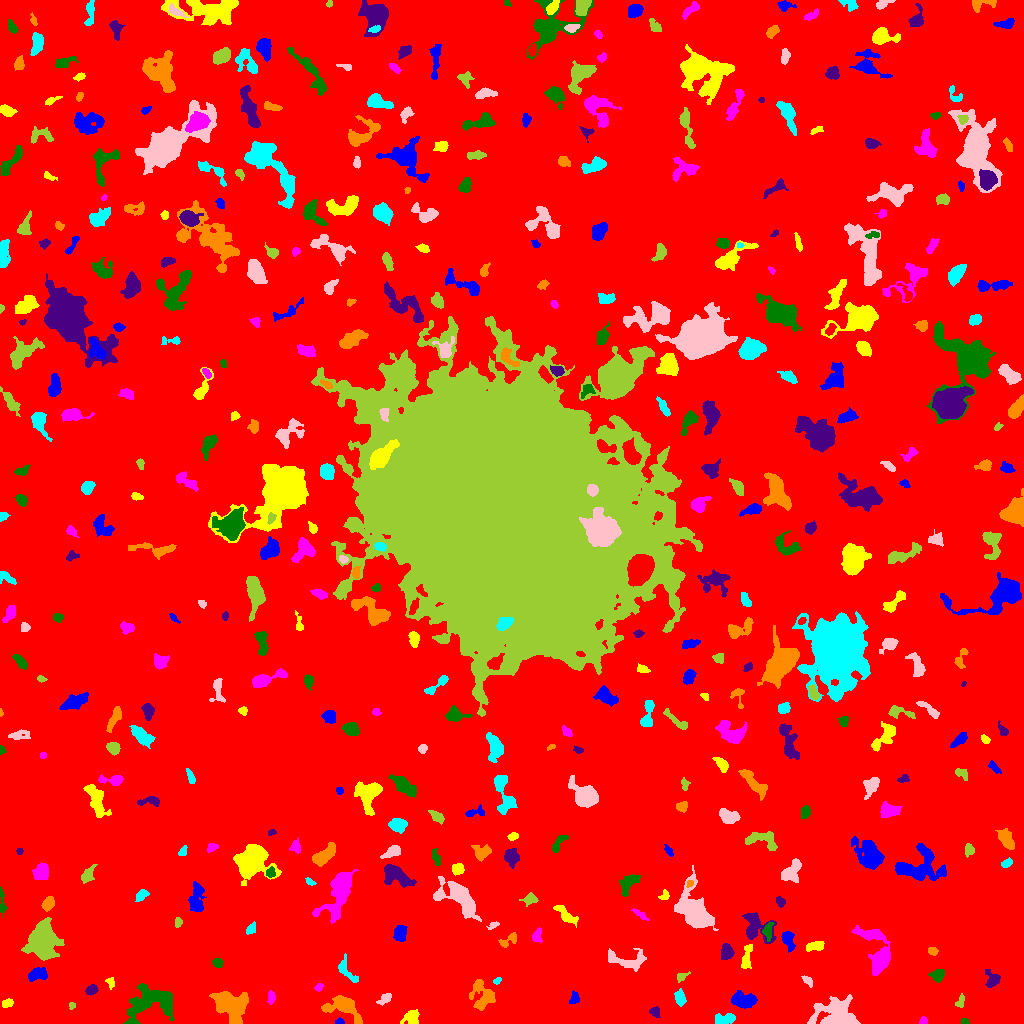

Values plotted in this chart, from the file beside it:
ID, X, Y, A, B, theta, total_flux, mu_max, mu_median, mu_mean, R_fwhm, R_e, R10, R90, x_start, x_end, y_start, y_end, area, greylevel
0, 507.8, 517.8, 307.4, 300.2, -0.8875, 1968227, 13.0, 2.0, 2.349, 74.13, 248.2, 95.72, 394.4, 0, 1023, 0, 1023, 837734, 2.349
1, 339.3, 1.447, 2.079, 1.296, 0.02691, 85.0, 4.0, 1.5, 1.635, 2.877, 1.954, 0.7979, 3.192, 335, 344, 0, 6, 52, 8.635
2, 411.9, 5.53, 3.8, 3.158, -1.319, 351.0, 5.0, 1.0, 1.782, 4.618, 3.868, 1.493, 6.129, 400, 419, 0, 14, 197, 7.782
3, 923.5, 2.059, 1.846, 1.719, 1.571, 68.0, 3.0, 1.0, 1.172, 2.646, 2.111, 0.7979, 3.338, 919, 927, 0, 7, 58, 7.172
4, 964.5, 1.92, 1.788, 1.369, -0.1112, 88.0, 4.0, 2.0, 1.872, 2.932, 2.034, 0.7979, 3.09, 961, 969, 0, 5, 47, 7.872
5, 654.8, 11.72, 2.595, 2.291, -0.735, 296.0, 6.0, 3.0, 3.052, 4.297, 3.09, 1.128, 4.754, 649, 660, 6, 17, 97, 8.052
6, 231.9, 18.63, 8.42, 6.278, -0.397, 4494, 17.0, 5.0, 5.646, 6.604, 8.387, 2.985, 13.42, 209, 248, 0, 32, 796, 10.65
7, 725.5, 4.447, 5.378, 2.494, 0.2033, 599.0, 7.0, 3.0, 3.088, 4.853, 4.222, 1.693, 6.747, 715, 735, 0, 10, 194, 8.088
8, 835.8, 8.728, 10.35, 6.934, -0.08503, 3068, 13.0, 3.0, 3.547, 6.206, 8.117, 2.877, 13.98, 807, 860, 0, 29, 865, 8.547
9, 72.2, 17.91, 1.64, 1.403, -1.07, 81.0, 5.0, 1.0, 1.761, 2.185, 1.784, 0.5642, 2.985, 69, 75, 14, 21, 46, 8.761
10, 1017, 24.07, 4.217, 2.405, 0.002776, 551.0, 7.0, 3.0, 2.826, 4.853, 3.785, 1.596, 5.836, 996, 1023, 17, 30, 195, 8.826
11, 742.5, 23.41, 6.199, 3.657, -0.1774, 1213, 10.0, 4.0, 3.61, 5.585, 5.781, 2.185, 8.903, 731, 757, 15, 33, 336, 8.61
12, 7.426, 19.8, 2.806, 2.06, 0.3341, 223.0, 6.0, 2.0, 2.424, 3.523, 2.985, 0.9772, 4.618, 2, 13, 16, 25, 92, 7.424
13, 271.1, 26.19, 3.408, 1.869, -1.563, 280.0, 5.0, 3.0, 2.979, 4.37, 3.241, 1.262, 4.918, 267, 275, 19, 33, 94, 8.979
14, 150.3, 22.6, 12.71, 8.44, 0.3167, 2648, 8.0, 2.0, 2.755, 9.132, 9.115, 3.478, 15.05, 123, 174, 0, 40, 961, 7.755
15, 91.76, 33.62, 2.708, 2.144, 0.4557, 425.0, 8.0, 4.0, 3.829, 4.222, 3.038, 1.262, 4.886, 85, 98, 28, 39, 111, 9.829
16, 343.6, 16.74, 9.316, 5.116, -0.3214, 1776, 10.0, 3.0, 3.482, 6.482, 6.308, 2.394, 10.65, 321, 362, 0, 28, 510, 8.482
17, 679.8, 25.51, 3.324, 2.065, -1.408, 293.0, 6.0, 2.0, 1.953, 4.184, 3.385, 1.262, 5.262, 674, 686, 17, 35, 150, 7.953
18, 385.2, 24.97, 3.628, 1.745, 0.6248, 203.0, 5.0, 1.0, 1.706, 3.141, 3.038, 1.128, 5.046, 376, 391, 18, 30, 119, 7.706
19, 960.1, 21.77, 3.674, 2.014, 1.215, 160.0, 3.0, 2.0, 1.778, 4.406, 3.29, 1.262, 4.787, 955, 964, 16, 30, 90, 6.778
20, 446.4, 35.78, 2.239, 1.809, 1.142, 137.0, 3.0, 3.0, 2.283, 3.868, 2.646, 1.128, 3.827, 443, 451, 31, 40, 60, 7.283
21, 574.5, 24.99, 2.758, 2.049, 1.336, 162.0, 4.0, 1.0, 1.543, 4.029, 2.985, 1.262, 4.754, 569, 579, 20, 33, 105, 8.543
22, 110.5, 40.97, 2.92, 1.963, -1.35, 149.0, 3.0, 2.0, 1.935, 4.107, 2.932, 1.128, 4.406, 105, 114, 34, 46, 77, 7.935
23, 318.6, 36.09, 2.258, 1.685, 0.7509, 128.0, 4.0, 2.0, 2.098, 3.656, 2.459, 0.9772, 3.827, 314, 323, 32, 40, 61, 7.098
24, 938.4, 48.9, 3.094, 2.602, 0.4173, 327.0, 5.0, 2.0, 2.11, 4.549, 3.432, 1.382, 5.323, 928, 944, 41, 54, 155, 8.11
25, 992.4, 43.26, 4.133, 3.526, -1.551, 385.0, 4.0, 2.0, 2.037, 5.836, 4.146, 1.693, 6.887, 985, 1000, 36, 54, 189, 7.037
26, 482.3, 27.34, 7.832, 5.766, -1.342, 1075, 6.0, 2.0, 2.466, 7.736, 6.433, 2.523, 10.14, 469, 495, 13, 44, 436, 7.466
27, 496.9, 42.51, 2.021, 1.291, 0.6168, 71.0, 3.0, 1.5, 1.42, 2.821, 2.111, 0.7979, 3.192, 493, 501, 39, 46, 50, 8.42
28, 807.3, 42.75, 3.477, 1.745, -0.7994, 179.0, 4.0, 2.0, 2.081, 4.618, 3.141, 1.128, 4.618, 801, 812, 36, 48, 86, 7.081
29, 681.5, 46.76, 3.305, 1.848, 0.4853, 152.0, 4.0, 2.0, 1.788, 4.029, 2.985, 1.128, 4.618, 677, 690, 41, 52, 85, 7.788
30, 827.3, 55.2, 2.647, 1.548, 0.7648, 108.0, 3.0, 2.0, 1.742, 3.432, 2.585, 0.9772, 3.989, 822, 831, 51, 60, 62, 7.742
31, 38.04, 48.9, 4.808, 3.015, 0.2652, 664.0, 7.0, 3.0, 3.074, 5.046, 4.787, 1.871, 7.269, 28, 47, 42, 56, 216, 8.074
32, 746.6, 66.48, 7.634, 2.23, 1.369, 388.0, 4.0, 2.0, 1.99, 6.507, 4.583, 1.784, 7.024, 741, 752, 55, 79, 195, 7.99
33, 877.4, 70.79, 13.84, 6.257, -1.208, 2489, 8.0, 3.0, 3.368, 9.575, 8.098, 3.192, 13.18, 851, 890, 48, 98, 739, 8.368
34, 218.2, 60.57, 2.304, 2.155, -0.9018, 156.0, 4.0, 2.0, 1.677, 3.989, 2.706, 0.9772, 4.334, 212, 223, 56, 65, 93, 7.677
35, 726.9, 72.52, 3.652, 2.879, -1.485, 555.0, 7.0, 3.0, 3.049, 4.951, 4.107, 1.596, 6.383, 721, 734, 64, 80, 182, 9.049
36, 932.6, 72.21, 2.651, 1.833, -0.2319, 141.0, 4.0, 2.0, 1.831, 3.656, 2.706, 1.128, 4.406, 928, 938, 68, 76, 77, 7.831
37, 347.6, 51.4, 8.184, 2.939, -0.9067, 419.0, 5.0, 2.0, 1.967, 4.107, 4.687, 1.784, 7.334, 338, 358, 41, 70, 213, 6.967
38, 626.3, 63.24, 11.5, 4.685, -0.1038, 710.0, 4.0, 2.0, 1.807, 8.593, 6.457, 2.585, 10.01, 608, 646, 52, 75, 393, 6.807
39, 42.93, 84.02, 7.601, 5.995, 1.514, 9210, 31.0, 7.0, 9.322, 8.5, 8.058, 3.141, 13.6, 21, 64, 63, 106, 988, 14.32
40, 552.8, 62.02, 2.925, 1.442, -1.339, 84.0, 3.0, 1.0, 0.9333, 2.764, 2.459, 0.9772, 3.949, 549, 557, 55, 71, 90, 7.933
41, 788.1, 83.6, 5.175, 2.686, -1.246, 430.0, 5.0, 2.0, 2.205, 4.583, 4.406, 1.693, 6.91, 781, 795, 71, 92, 195, 8.205
42, 815.5, 77.31, 4.395, 1.996, 0.1521, 342.0, 5.0, 2.0, 2.165, 4.442, 3.7, 1.493, 5.726, 806, 824, 72, 82, 158, 8.165
43, 536.8, 88.33, 3.622, 2.103, 1.223, 314.0, 7.0, 2.0, 2.684, 3.338, 3.241, 1.128, 5.171, 532, 542, 81, 96, 117, 7.684
44, 767.6, 92.42, 3.77, 2.109, 1.409, 298.0, 6.0, 2.0, 2.144, 3.989, 3.241, 1.128, 5.323, 762, 774, 82, 101, 139, 10.14
45, 755.6, 95.71, 8.716, 6.517, -0.7751, 1267, 7.0, 2.0, 2.69, 6.18, 6.723, 2.523, 10.59, 742, 776, 80, 111, 471, 7.69
46, 506.7, 81.91, 5.932, 2.536, 0.4967, 173.0, 6.0, 1.0, 1.201, 2.326, 3.09, 0.9772, 5.262, 498, 516, 76, 91, 144, 7.201
47, 251.3, 95.15, 3.087, 1.907, 0.8947, 240.0, 5.0, 2.0, 2.5, 3.868, 3.038, 1.128, 4.72, 246, 255, 89, 102, 96, 7.5
48, 492.9, 97.96, 3.092, 1.548, 0.4868, 213.0, 5.0, 3.0, 3.179, 3.742, 2.706, 1.128, 4.146, 486, 499, 94, 102, 67, 9.179
49, 178, 100.8, 2.51, 1.713, 1.483, 198.0, 6.0, 3.0, 2.829, 3.613, 2.585, 0.9772, 3.989, 175, 182, 96, 106, 70, 7.829
50, 358, 91.52, 3.64, 1.946, 0.819, 187.0, 4.0, 2.0, 1.989, 4.26, 2.932, 1.128, 4.82, 351, 363, 84, 97, 94, 6.989
51, 399.8, 90.16, 4.013, 2.867, 1.556, 614.0, 6.0, 3.0, 3.165, 6.129, 4.334, 1.784, 6.723, 393, 407, 82, 98, 194, 8.165
52, 565.7, 108.6, 7.443, 2.522, -0.6866, 399.0, 4.0, 2.0, 1.765, 6.457, 4.983, 1.954, 7.674, 553, 578, 96, 118, 226, 6.765
53, 639.8, 109.7, 4.002, 1.362, -0.6682, 126.0, 4.0, 1.0, 1.326, 3.7, 2.764, 0.9772, 4.222, 631, 649, 103, 115, 95, 8.326
54, 1.996, 122.1, 7.951, 1.447, -1.472, 255.0, 5.0, 2.0, 2.125, 3.827, 3.29, 1.262, 5.412, 0, 7, 106, 137, 120, 7.125
55, 780.1, 121.9, 2.418, 1.838, -0.8983, 243.0, 6.0, 3.0, 2.859, 3.785, 2.706, 1.128, 4.222, 776, 785, 116, 127, 85, 8.859
56, 48.13, 120.2, 3.481, 2.22, 1.052, 333.0, 5.0, 2.0, 2.205, 4.618, 3.613, 1.382, 5.47, 41, 54, 112, 127, 151, 9.205
57, 141.3, 128, 3.415, 2.179, 0.7243, 319.0, 6.0, 2.0, 2.658, 4.26, 3.385, 1.262, 5.352, 135, 149, 122, 134, 120, 7.658
58, 459.9, 124.5, 12.7, 6.062, -0.679, 2720, 9.0, 3.0, 3.413, 8.406, 8.117, 3.09, 13.47, 433, 481, 102, 147, 797, 8.413
59, 530, 124.3, 3.566, 2.488, 0.2083, 384.0, 6.0, 3.0, 2.844, 4.652, 3.523, 1.382, 5.614, 519, 538, 117, 131, 135, 7.844
... 422 more rows
